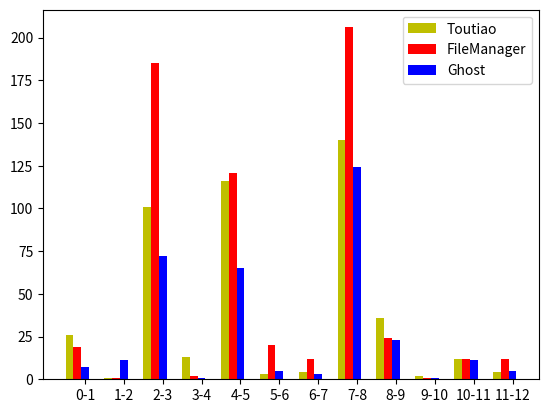

This figure's Python source:
# import numpy as np
# import matplotlib.pyplot as plt

#  #
# labels = ['onCreate-onStart', 'onStart-onResume', 'onResume-running',
#            'onRestart-onStart', 'onStart-onResume', 'onResume-running']

# #filemanager #1
# fracs = [130, 1, 2, 2, 1, 1]



# explode = [0, 0, 0, 0, 0, 0] # 0.1 凸出这部分，0 为不突出
# plt.axes(aspect=1)  # set this , Figure is round, otherwise it is an ellipse

# #autopct ，show percet
# plt.pie(x=fracs, labels=labels, explode=explode, autopct='%3.1f %%',
#         shadow=True, labeldistance=1.1, startangle = 90, pctdistance = 0.6
 
#         )

# '''
# labeldistance，文本的位置离远点有多远，1.1指1.1倍半径的位置
# autopct，圆里面的文本格式，%3.1f%%表示小数有三位，整数有一位的浮点数
# shadow，饼是否有阴影
# startangle，起始角度，0，表示从0开始逆时针转，为第一块。一般选择从90度开始比较好看
# pctdistance，百分比的text离圆心的距离
# patches, l_texts, p_texts，为了得到饼图的返回值，p_texts饼图内部文本的，l_texts饼图外label的文本
# '''
 
# plt.show()



# -*- coding: utf-8 -*-
import matplotlib.pyplot as plt
 
name_list = ['0-1','1-2','2-3','3-4', '4-5',
              '5-6', '6-7','7-8', '8-9', '9-10', '10-11', '11-12']
num_list = [26, 1, 101, 13, 116, 3, 4, 140, 36, 2, 12, 4]
num_list1 = [19, 1, 185, 2, 121, 20, 12, 206, 24, 1, 12,12]
num_list2 = [7, 11, 72, 1, 65, 5, 3, 124, 23, 1, 11, 5]

x =list(range(len(num_list)))
total_width, n = 0.6, 3
width = total_width / n
 
plt.bar(x, num_list, width=width, label='Toutiao',fc = 'y')
for i in range(len(x)):
    x[i] = x[i] + width
plt.bar(x, num_list1, width=width, label='FileManager',tick_label = name_list,fc = 'r')

for i in range(len(x)):
    x[i] = x[i] + width
plt.bar(x, num_list2, width=width, label='Ghost',tick_label = name_list,fc = 'b')

plt.legend()
plt.show()

